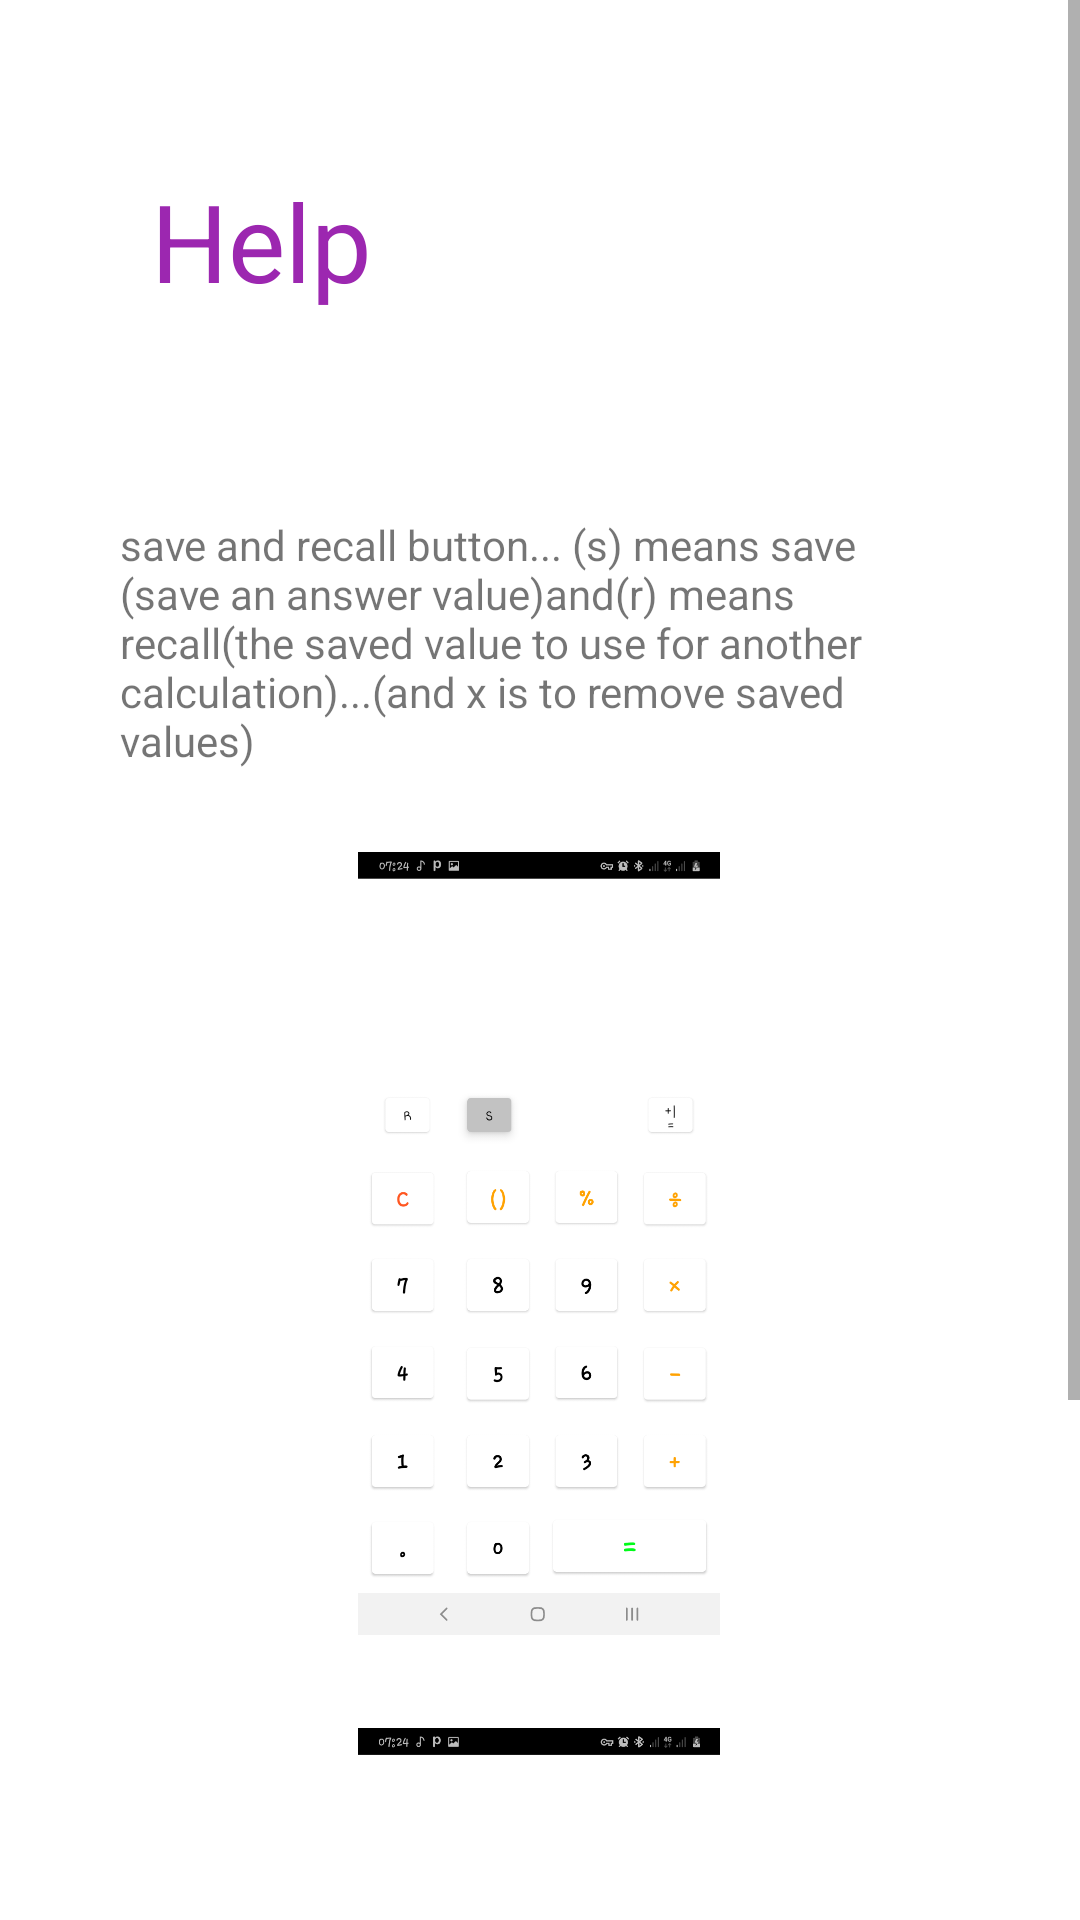

Produce the Android XML layout that renders to this screen, including the resource entries it uses.
<!-- AndroidManifest.xml: application theme Theme.Calculator -->
<!-- res/layout/activity_main_help.xml -->
<?xml version="1.0" encoding="utf-8"?>
<ScrollView
    xmlns:android="http://schemas.android.com/apk/res/android"
    xmlns:app="http://schemas.android.com/apk/res-auto"
    xmlns:tools="http://schemas.android.com/tools"
    android:layout_height="match_parent"
    android:layout_width="match_parent">

    <androidx.constraintlayout.widget.ConstraintLayout
        android:layout_width="match_parent"
        android:layout_height="wrap_content"
        tools:context=".MainActivityHelp"
        android:padding="40dp">


        <TextView
            android:layout_width="wrap_content"
            android:layout_height="wrap_content"
            android:layout_marginTop="132dp"
            android:text="@string/save_and_recall_button_s_means_save_save_an_answer_value_and_r_means_recall_the_saved_value_to_use_for_another_calculation_and_x_is_to_remove_saved_values"
            app:layout_constraintEnd_toEndOf="parent"
            app:layout_constraintHorizontal_bias="0.0"
            app:layout_constraintStart_toStartOf="parent"
            app:layout_constraintTop_toTopOf="parent" />

        <TextView
            android:layout_width="wrap_content"
            android:layout_height="wrap_content"
            android:layout_marginTop="16dp"
            android:text="@string/helpactivity"
            android:textColor="#9C27B0"
            android:textSize="36sp"
            app:layout_constraintEnd_toEndOf="parent"
            app:layout_constraintHorizontal_bias="0.05"
            app:layout_constraintStart_toStartOf="parent"
            app:layout_constraintTop_toTopOf="parent" />

        <ImageView
            android:layout_width="172dp"
            android:layout_height="261dp"
            android:layout_marginTop="244dp"
            app:layout_constraintEnd_toEndOf="parent"
            app:layout_constraintHorizontal_bias="0.497"
            app:layout_constraintStart_toStartOf="parent"
            app:layout_constraintTop_toTopOf="parent"
            app:srcCompat="@drawable/savebtn"
            tools:ignore="ContentDescription" />

        <ImageView
            android:layout_width="152dp"
            android:layout_height="262dp"
            android:layout_marginTop="536dp"
            app:layout_constraintEnd_toEndOf="parent"
            app:layout_constraintHorizontal_bias="0.498"
            app:layout_constraintStart_toStartOf="parent"
            app:layout_constraintTop_toTopOf="parent"
            app:srcCompat="@drawable/recallbutton"
            tools:ignore="ContentDescription" />

    </androidx.constraintlayout.widget.ConstraintLayout>

</ScrollView>
<!-- resources referenced by this layout -->
<resources>
  <!-- drawable recallbutton: png bitmap (drawable-v24, 42546 bytes) -->
  <!-- drawable savebtn: png bitmap (drawable-v24, 42536 bytes) -->
  <string name="helpactivity">Help</string>
  <string name="save_and_recall_button_s_means_save_save_an_answer_value_and_r_means_recall_the_saved_value_to_use_for_another_calculation_and_x_is_to_remove_saved_values">save and recall button... (s) means save (save an answer value)and(r) means recall(the saved value to use for another calculation)...(and x is to remove saved values)</string>
  <style name="Theme.Calculator" parent="Theme.MaterialComponents.DayNight.NoActionBar">
          
          <item name="colorPrimary">@color/white</item>
          <item name="colorPrimaryVariant">@color/black</item>
          <item name="colorOnPrimary">@color/black</item>
  
          
          <item name="colorSecondary">@color/teal_200</item>
          <item name="colorSecondaryVariant">@color/teal_700</item>
          <item name="colorOnSecondary">@color/black</item>
  
          
          <item name="android:statusBarColor" tools:targetApi="l">?attr/colorPrimaryVariant</item>
          
      </style>
  <color name="white">#FFFFFFFF</color>
      color&gt;
  <color name="black">#FF000000</color>
  <color name="teal_200">#FF03DAC5</color>
  <color name="teal_700">#FF018786</color>
</resources>
